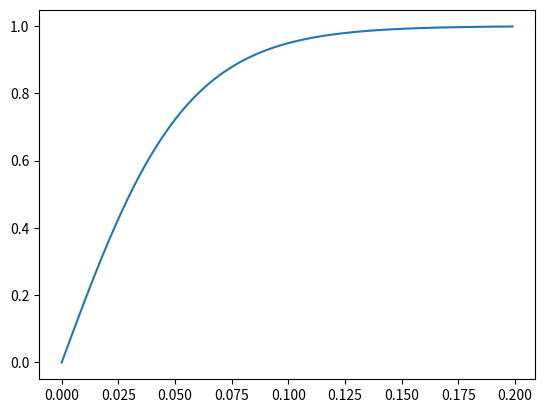

Reproduce this figure in Python.
import matplotlib.pyplot as plt
import numpy as np
import random

# Import the libraries
from matplotlib import cm
import matplotlib.colors as col
from mpl_toolkits.mplot3d import Axes3D




default = [3.98076923, 1.32692308, 0.88461538, 0.44230769, 0.88461538,
       0.44230769, 2.65384615, 0.44230769, 0.44230769, 2.21153846,
       0.44230769, 0.88461538, 0.44230769, 0.44230769, 1.32692308,
       0.88461538, 0.44230769, 0.44230769, 1.32692308, 0.88461538,
       0.88461538, 0.44230769, 0.44230769]

best = [3.51708333, 1.40875   , 1.0925    , 0.62291667, 0.94875   ,
       0.60375   , 2.83666667, 0.47916667, 0.44083333, 2.415     ,
       0.44083333, 0.94875   , 0.44083333, 0.42166667, 1.24583333,
       0.90083333, 0.39291667, 0.39291667, 1.2075    , 0.79541667,
       0.68041667, 0.39291667, 0.37375   ]


#plt.bar(np.arange(len(default)), default, width=0.4)
#plt.bar(np.arange(len(best))+0.4, best, width=0.4)

#plt.show()

#E 0.74
#I 24.400000000000002

#x = np.arange(0, 1, 0.001)
#plt.plot(x, np.tanh(x * 24.4))
#plt.plot(x, np.tanh(x * 16.8))
#plt.plot(x, np.tanh(x * 18.22))
#plt.show()

#neurons.linh = np.clip(1 - (o - neurons.LI_threshold) * self.strength, 0.0, 1.0)

#x = np.arange(0, 1, 0.001)

#plt.plot(x, np.clip(1 - (x - neurons.LI_threshold) * 1, 0.0, 1.0))
#plt.plot(x, np.clip(1 - (x - neurons.LI_threshold) * 1, 0.0, 1.0))

#plt.show()


#x = np.arange(0, 1, 0.001)
#plt.plot(x, np.power(np.abs(x - 0.5) * 2, 0.55) * (x > 0.5))
#plt.plot(x, np.power(np.abs(x - 0.5) * 2, 0.74) * (x > 0.5))
#plt.show()


#set_genome({'T': 0.018375060660013355, 'I': 17.642840216020584, 'L': 0.28276029930786767, 'S': 0.0018671765337737584, 'E': 0.55})
#set_genome({'T': 0.018431720759132134, 'I': 18.87445616966079, 'L': 0.3216325389993774, 'S': 0.0019649003173716696, 'E': 0.55})
#set_genome({'T': 0.019, 'I': 18.222202430254626, 'L': 0.31, 'S': 0.0019, 'E': 0.55})


originaltarget_activity = 0.01923
originalexc_output_exponent = 0.01 / originaltarget_activity + 0.22
originalinh_output_slope = 0.4 / originaltarget_activity + 3.6
originalLI_threshold = np.tanh(originalinh_output_slope * originaltarget_activity)

target_activity = 0.028
exc_output_exponent = 0.01 / target_activity + 0.22
inh_output_slope = 0.4 / target_activity + 3.6
LI_threshold = np.tanh(inh_output_slope * target_activity)

#x = np.arange(0, 1, 0.001)
#plt.plot(x, np.power(np.abs(x - 0.5) * 2, originalexc_output_exponent) * (x > 0.5))
#plt.plot(x, np.power(np.abs(x - 0.5) * 2, exc_output_exponent) * (x > 0.5))
#plt.plot(x, np.power(np.abs(x - 0.5) * 2, 0.55) * (x > 0.5))
#plt.show()

x = np.arange(0, 0.2, 0.001)
#plt.plot(x, np.tanh(x * originalinh_output_slope))
#plt.plot(x, np.tanh(x * inh_output_slope))
plt.plot(x, np.tanh(x * 18.222202430254626))
plt.show()



#x = np.arange(0, 1.0, 0.001)
#plt.plot(x, np.clip((x - originalLI_threshold) * 31, 0.0, 1.0))
#plt.plot(x, np.clip((x - LI_threshold) * 31, 0.0, 1.0))
#plt.plot(x, np.clip((x - 0.31) * 31, 0.0, 1.0))
#plt.show()
